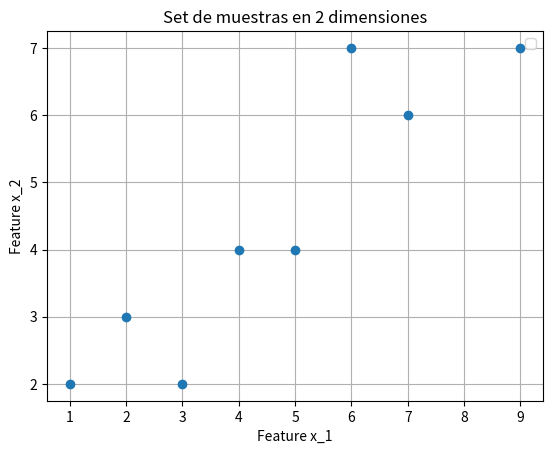
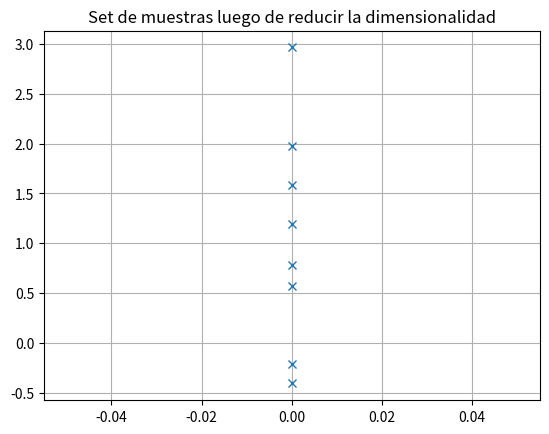

Write the Python code that produced these figures, in order.
# TDE - Clase practica del 20/07/2020, problema de la dimensionalidad. 
# Obtencion del vector y de muestras de dimension reducida 
# partir de una muestra D con 8 muestras de dimension 2

import numpy as np
import matplotlib.pyplot as plt


# 8 muestras de 2 features, 2 dimensiones
D = np.array([ [[1,2]],
               [[2,3]],
               [[3,2]],
               [[4,4]],
               [[5,4]],
               [[6,7]],
               [[7,6]],
               [[9,7]] ])

#### Metodo de reduccion de dimensionalidad ####
####
# Paso 1: calculo la media muestral
media = D.mean(axis=0)

# Paso 2: genero nueva muestra D'=D-media
D_prima = D - media

# Paso 3: calculo la matriz S
S = np.zeros([2,2])
for i in range(len(D)):
    S = S + D_prima[i]*D_prima[i].T
    
# Paso 4: calculo autovectores de S
eigvals, eigvecs = np.linalg.eig(S)

# Paso 5: busco el maximo autovalor
idx_max = np.argmax(eigvals)


# Paso 6: y_i = eigenvect_max*x_i
y = np.zeros(len(D))
for i in range(len(D)):
    y[i] = np.dot(eigvecs[idx_max],D[i,0])
    
    
# Para ver como estan las muestras
fig_1 = plt.figure(1)
plt.plot(D[:,:,0],D[:,:,1],'o',linewidth=1)
plt.xlabel('Feature x_1')
plt.ylabel('Feature x_2')
plt.title('Set de muestras en 2 dimensiones')
plt.grid()
plt.legend()
plt.show()
#fig_1.savefig('fig_set_muestras.png', bbox_inches='tight')

fig_2 = plt.figure(2)
plt.plot(len(y) * [0],y,'x',linewidth=1.3)
plt.title('Set de muestras luego de reducir la dimensionalidad')
plt.grid()
plt.show
#fig_2.savefig('fig_reduccion_dim.png', bbox_inches='tight')